Photos from the image-classification dataset "data_v2" in the GitHub repository MikuFg/RTL-SDR_core. Its 4 classes are: airplane, bird, drone, helicopter.

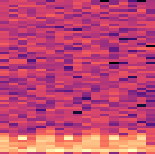
Label: helicopter

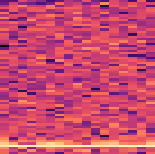
Label: bird

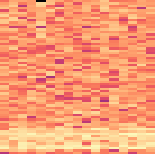
Label: drone

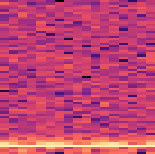
Label: bird

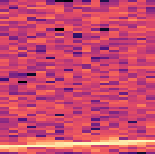
Label: airplane

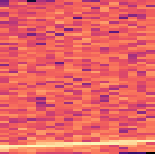
Label: airplane
